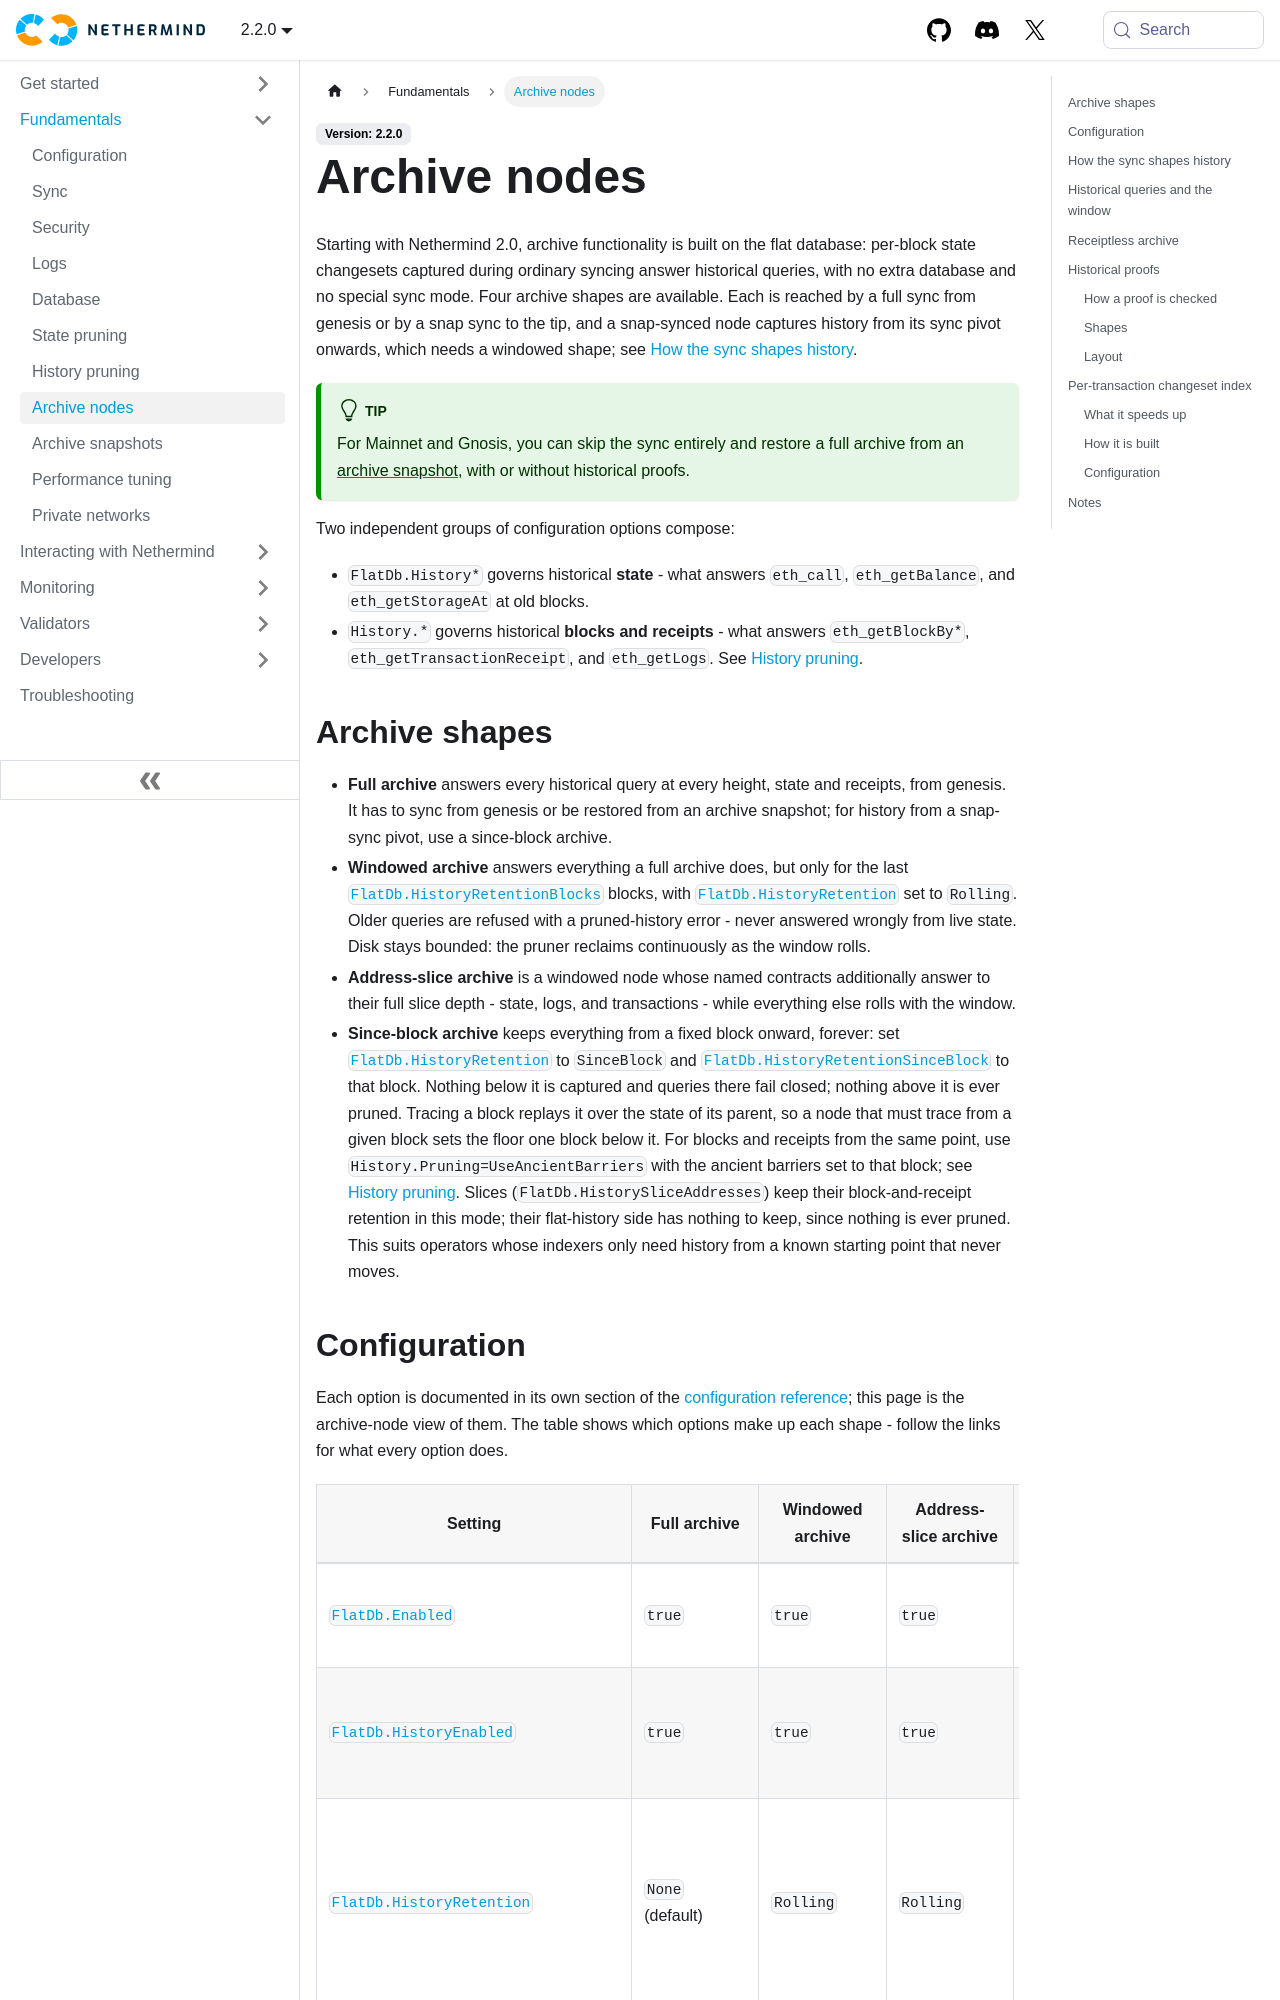

repository: NethermindEth/docs · page: fundamentals/archive-nodes/index.html · generator: docusaurus

---
title: Archive nodes
sidebar_position: 8
---

Starting with Nethermind 2.0, archive functionality is built on the flat database: per-block state changesets captured during ordinary syncing answer historical queries, with no extra database and no special sync mode. Four archive shapes are available. Each is reached by a full sync from genesis or by a snap sync to the tip, and a snap-synced node captures history from its sync pivot onwards, which needs a windowed shape; see [How the sync shapes history](#how-the-sync-shapes-history).

:::tip
For Mainnet and Gnosis, you can skip the sync entirely and restore a full archive from an [archive snapshot](./archive-snapshots.md), with or without historical proofs.
:::

Two independent groups of configuration options compose:

- `FlatDb.History*` governs historical **state** - what answers `eth_call`, `eth_getBalance`, and `eth_getStorageAt` at old blocks.
- `History.*` governs historical **blocks and receipts** - what answers `eth_getBlockBy*`, `eth_getTransactionReceipt`, and `eth_getLogs`. See [History pruning](./history-pruning.md).

## Archive shapes

- **Full archive** answers every historical query at every height, state and receipts, from genesis. It has to sync from genesis or be restored from an archive snapshot; for history from a snap-sync pivot, use a since-block archive.
- **Windowed archive** answers everything a full archive does, but only for the last [`FlatDb.HistoryRetentionBlocks`](./configuration.md#flatdb-historyretentionblocks) blocks, with [`FlatDb.HistoryRetention`](./configuration.md#flatdb-historyretention) set to `Rolling`. Older queries are refused with a pruned-history error - never answered wrongly from live state. Disk stays bounded: the pruner reclaims continuously as the window rolls.
- **Address-slice archive** is a windowed node whose named contracts additionally answer to their full slice depth - state, logs, and transactions - while everything else rolls with the window.
- **Since-block archive** keeps everything from a fixed block onward, forever: set [`FlatDb.HistoryRetention`](./configuration.md#flatdb-historyretention) to `SinceBlock` and [`FlatDb.HistoryRetentionSinceBlock`](./configuration.md#flatdb-historyretentionsinceblock) to that block. Nothing below it is captured and queries there fail closed; nothing above it is ever pruned. Tracing a block replays it over the state of its parent, so a node that must trace from a given block sets the floor one block below it. For blocks and receipts from the same point, use `History.Pruning=UseAncientBarriers` with the ancient barriers set to that block; see [History pruning](./history-pruning.md). Slices (`FlatDb.HistorySliceAddresses`) keep their block-and-receipt retention in this mode; their flat-history side has nothing to keep, since nothing is ever pruned. This suits operators whose indexers only need history from a known starting point that never moves.
